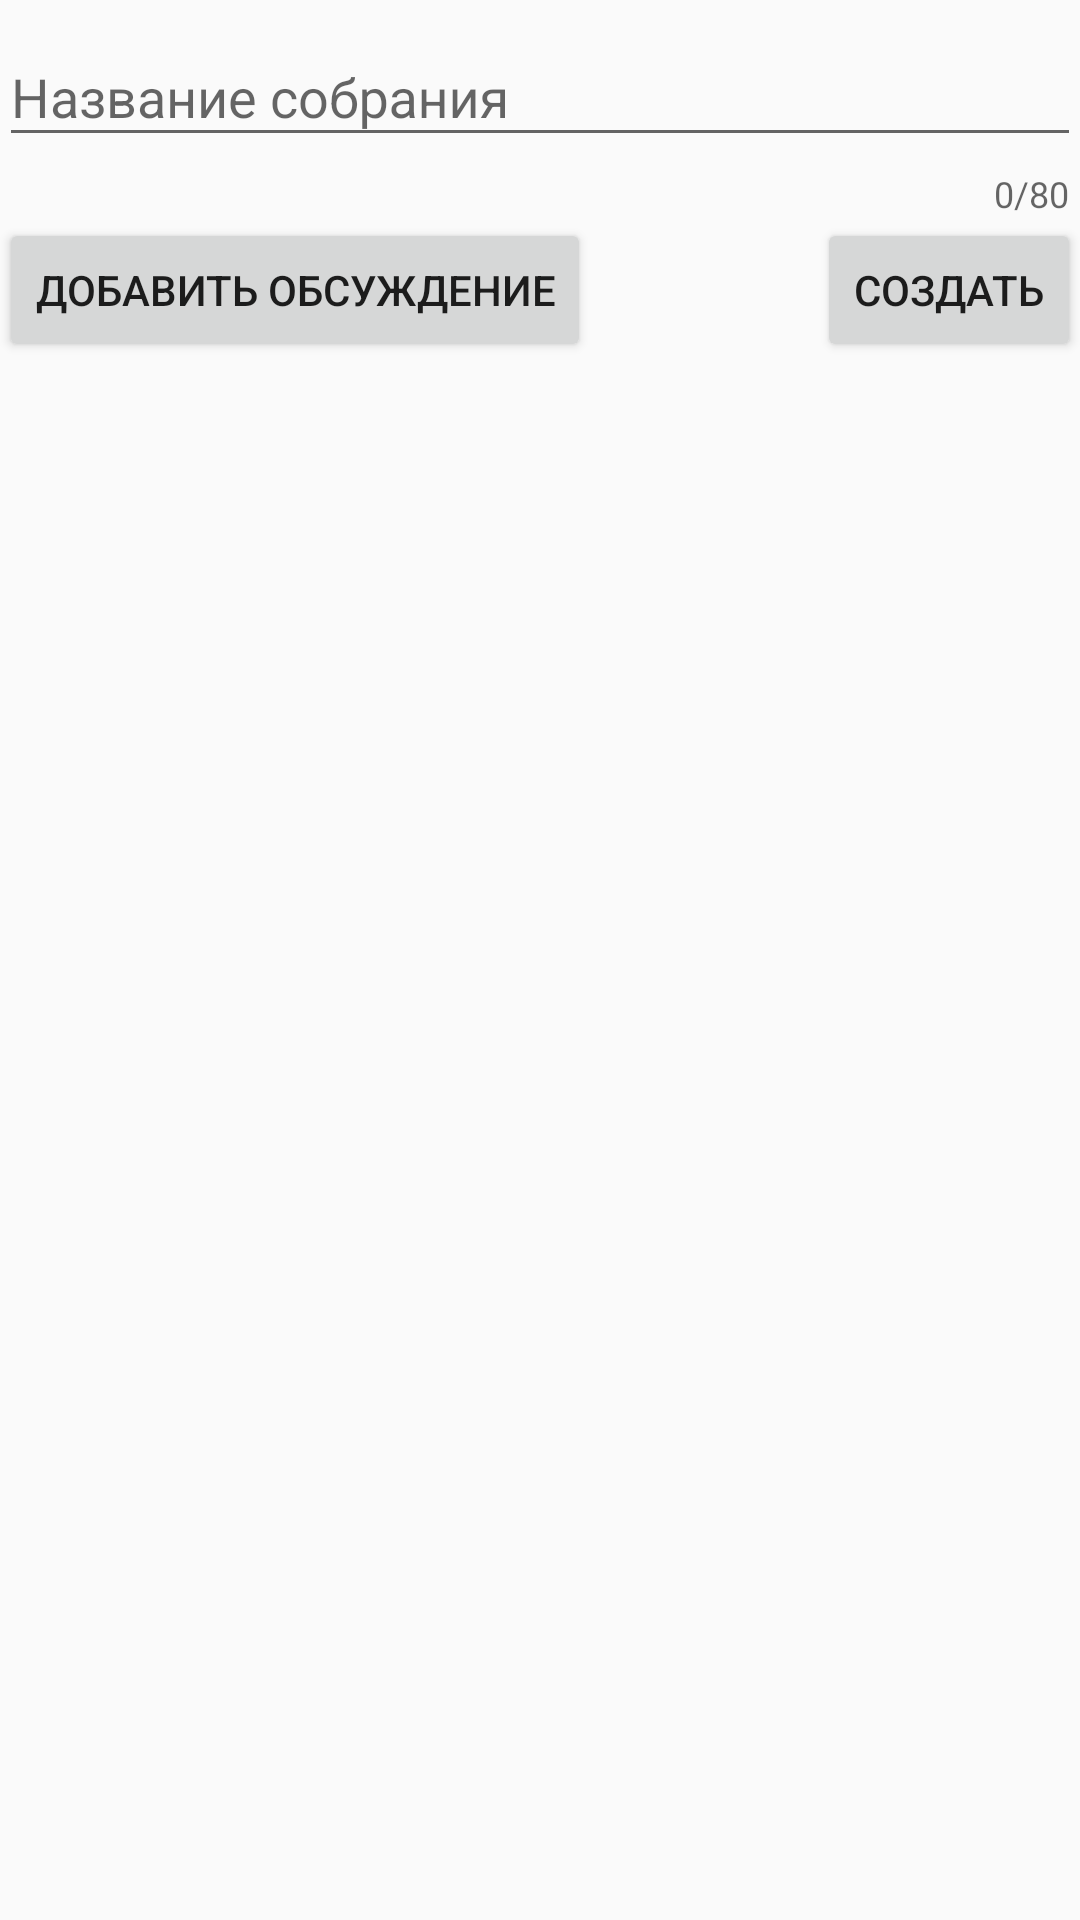

Android layout source for this screen:
<!-- AndroidManifest.xml: application theme AppTheme -->
<!-- res/layout/activity_poll_creating.xml -->
<?xml version="1.0" encoding="utf-8"?>
<LinearLayout xmlns:android="http://schemas.android.com/apk/res/android"
    xmlns:app="http://schemas.android.com/apk/res-auto"
    xmlns:tools="http://schemas.android.com/tools"
    android:layout_width="match_parent"
    android:layout_height="match_parent"
    tools:context=".ui.activity.PollCreatingActivity"
    android:padding="@dimen/page_padding"
    android:orientation="vertical">
<com.google.android.material.textfield.TextInputLayout
    android:layout_width="match_parent"
    android:layout_height="wrap_content"
    android:hint="Название собрания"
    app:counterEnabled="true"
    app:counterMaxLength="80"
    android:layout_marginBottom="@dimen/page_padding">
    <com.google.android.material.textfield.TextInputEditText
        android:id="@+id/poll_creator_title"
        android:layout_width="match_parent"
        android:layout_height="wrap_content"/>
</com.google.android.material.textfield.TextInputLayout>

<RelativeLayout
    android:layout_width="match_parent"
    android:layout_height="wrap_content"
    android:orientation="horizontal"
    android:gravity="center">
    <Button
        android:id="@+id/poll_creator_add"
        android:layout_width="wrap_content"
        android:layout_height="wrap_content"
        android:text="Добавить обсуждение"
        android:layout_alignParentStart="true"

        />
    <Button
        android:id="@+id/poll_creator_create"
        android:layout_width="wrap_content"
        android:layout_height="wrap_content"
        android:text="Создать"
        android:layout_alignParentEnd="true"
        />
</RelativeLayout>
    <androidx.core.widget.NestedScrollView
        android:layout_width="match_parent"
        android:layout_height="match_parent"
        android:scrollbars="none"
        >
        <androidx.recyclerview.widget.RecyclerView
            android:id="@+id/poll_creator_recycleview"
            android:layout_width="match_parent"
            android:layout_height="0dp"
            app:layoutManager="androidx.recyclerview.widget.LinearLayoutManager"
            android:nestedScrollingEnabled="false"
            />
    </androidx.core.widget.NestedScrollView>
</LinearLayout>
<!-- resources referenced by this layout -->
<resources>
  <style name="AppTheme" parent="Theme.AppCompat.Light.NoActionBar">
          
          <item name="colorPrimary">@color/colorPrimary</item>
          <item name="colorPrimaryDark">@color/colorPrimaryDark</item>
          <item name="colorAccent">@color/colorAccent</item>
      </style>
  <color name="colorPrimary">#008577</color>
  <color name="colorPrimaryDark">#00574B</color>
  <color name="colorAccent">#D81B60</color>
</resources>
